Image classification data set "augmented" (haneens5905/MSI-System on GitHub). Class labels (6): cardboard, glass, metal, paper, plastic, trash.

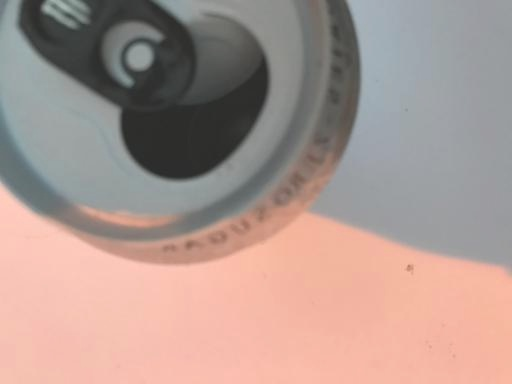
Label: metal

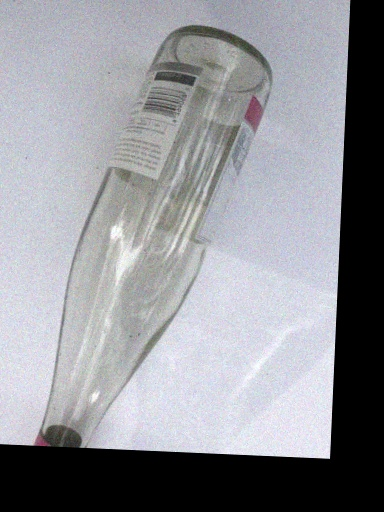
Label: glass

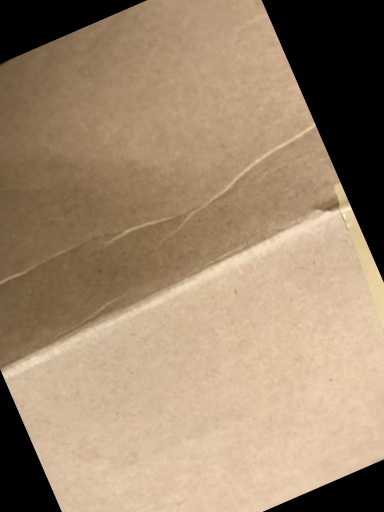
Label: cardboard

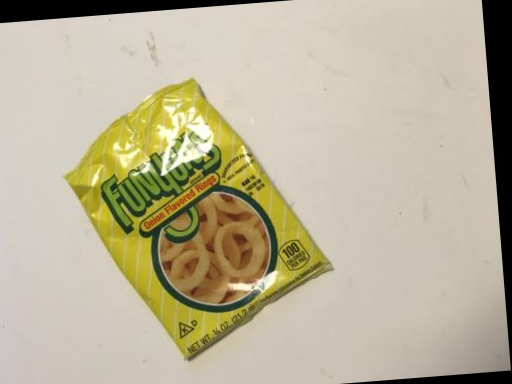
Label: trash

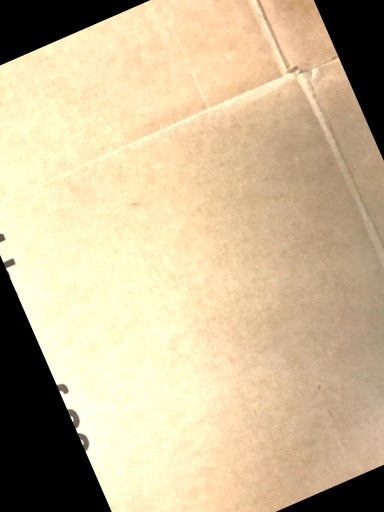
Label: cardboard

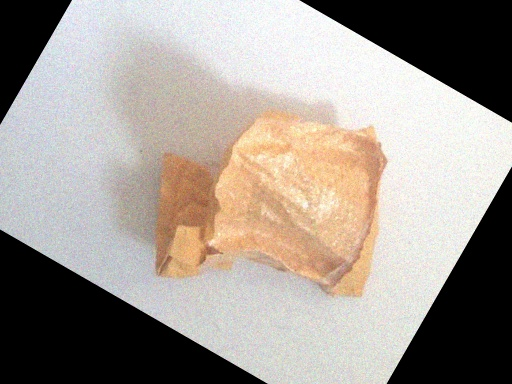
Label: trash
